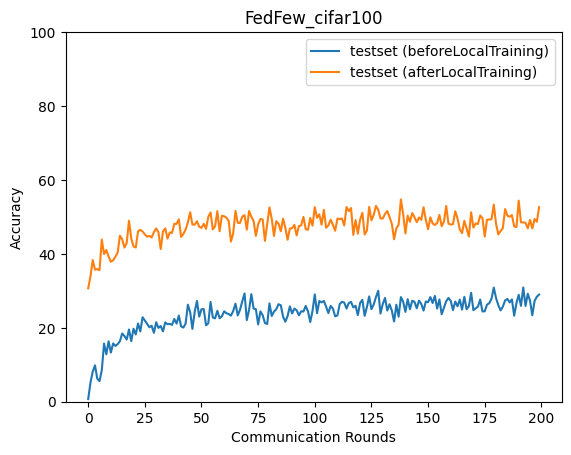

The file beside this chart, header and first rows:
epoch, accuracy_test_before, accuracy_test_after
0, 0.7052, 30.68
1, 5.152, 33.88
2, 8.138, 38.35
3, 9.833, 35.73
4, 6.242, 35.89
5, 5.571, 35.58
6, 8.523, 43.88
7, 15.74, 39.96
8, 12.83, 41.05
9, 16.35, 39.28
10, 13.29, 37.87
11, 15.77, 38.27
12, 15.1, 39.19
13, 15.57, 40.38
14, 16.37, 44.92
15, 18.46, 43.97
16, 17.77, 41.71
17, 16.83, 42.95
18, 19.55, 48.97
19, 16.39, 44.17
20, 19.74, 42.03
21, 18.19, 41.72
22, 21.17, 46.12
23, 19, 46.51
24, 22.87, 46.06
25, 21.99, 45.27
26, 21.07, 44.66
27, 20.14, 44.87
28, 20.57, 44.44
29, 18.63, 45.87
30, 21.51, 46.88
31, 19.97, 45.87
32, 20.49, 41.31
33, 19.02, 46.08
34, 21.46, 46.9
35, 20.97, 44.13
36, 21.06, 45.79
37, 20.79, 45.67
38, 22.39, 48.13
39, 21.13, 48.12
40, 23.32, 49.36
41, 20.37, 44.6
42, 20.07, 45.38
43, 21.16, 46.6
44, 26.26, 48.5
45, 24.22, 51.26
46, 19.7, 47.92
47, 24.31, 47.93
48, 27.27, 48.82
49, 23.03, 47.35
50, 25.04, 47.03
51, 25.06, 48.12
52, 20.69, 46.79
53, 21.2, 50.0
54, 27, 51.21
55, 22.79, 46.63
56, 22.57, 47.46
57, 24.6, 51.56
58, 22.58, 46.13
59, 23.11, 50.33
... 140 more rows
